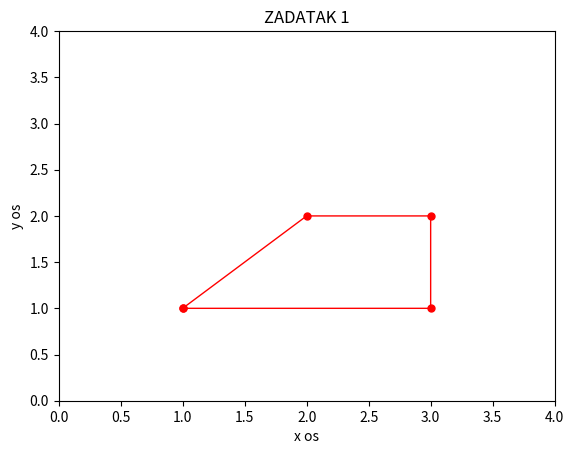

Here is the Python script that generated this plot:
import numpy as np
import matplotlib.pyplot as plt


x = np.array([1, 2, 3, 3, 1], float)
y = np.array([1, 2, 2, 1, 1], float)
plt.plot(x, y, 'r', linewidth=1, marker=".", markersize=10)
plt.axis([0, 4, 0, 4])
plt.xlabel('x os')
plt.ylabel('y os')
plt.title('ZADATAK 1')
plt.show()